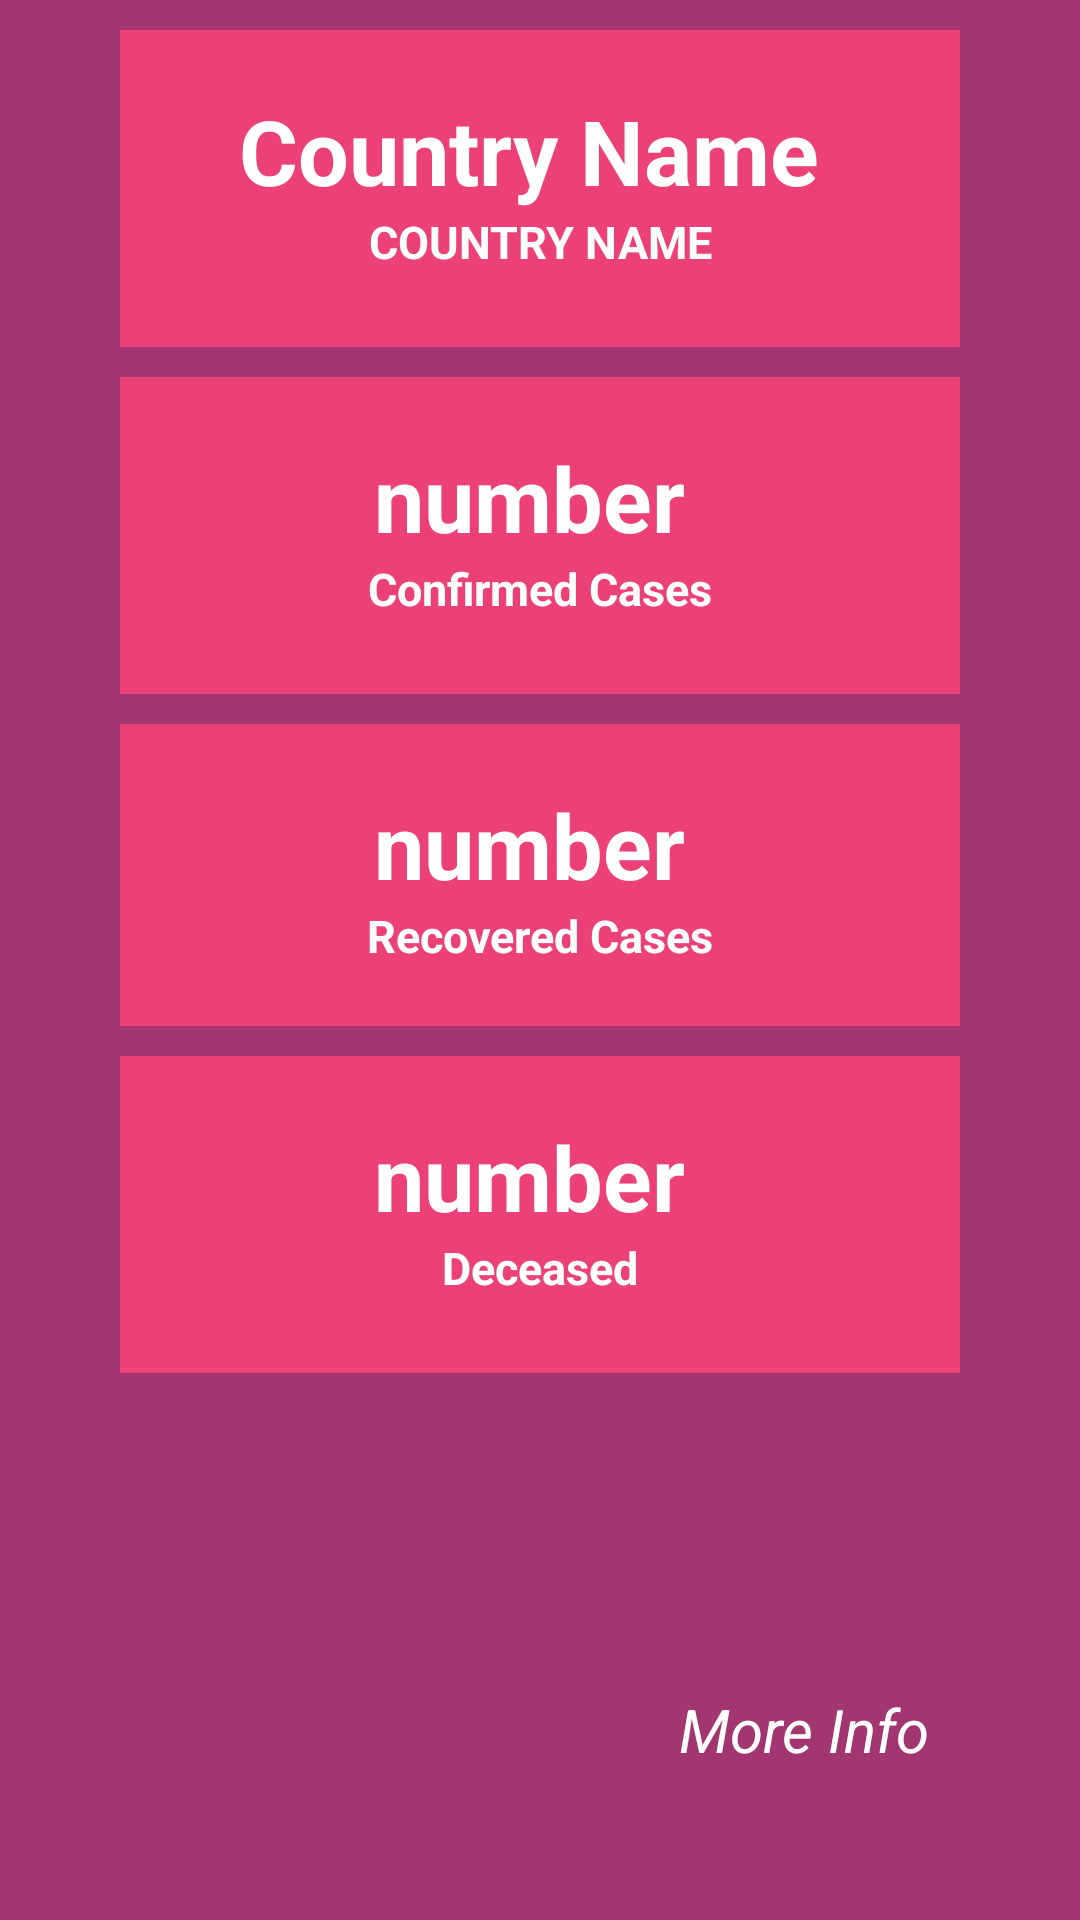

Write the Android layout XML for this screen, with the resource values it uses.
<!-- AndroidManifest.xml: application theme AppTheme -->
<!-- res/layout/fragment_single_region.xml -->
<?xml version="1.0" encoding="utf-8"?>
<androidx.constraintlayout.widget.ConstraintLayout xmlns:android="http://schemas.android.com/apk/res/android"
    xmlns:app="http://schemas.android.com/apk/res-auto"
    xmlns:tools="http://schemas.android.com/tools"
    android:layout_width="match_parent"
    android:layout_height="match_parent"
    android:background="@color/col3"
    android:clickable="true"
    android:focusable="true">

    <androidx.constraintlayout.widget.ConstraintLayout
        android:id="@+id/content_one"
        android:layout_width="match_parent"
        android:layout_height="wrap_content"
        android:layout_marginStart="40dp"
        android:layout_marginTop="10dp"
        android:layout_marginEnd="40dp"
        android:background="@color/col2"
        app:layout_constraintTop_toTopOf="parent">


        <TextView
            android:id="@+id/country_name"
            android:layout_width="wrap_content"
            android:layout_height="wrap_content"
            android:layout_marginTop="20dp"
            android:text="Country Name "
            android:textColor="#fff"
            android:textSize="30sp"
            android:textStyle="bold"
            app:layout_constraintEnd_toEndOf="parent"
            app:layout_constraintStart_toStartOf="parent"
            app:layout_constraintTop_toTopOf="parent"
            tools:ignore="MissingConstraints" />

        <TextView
            android:id="@+id/country_text"
            android:layout_width="wrap_content"
            android:layout_height="wrap_content"
            android:layout_marginBottom="25dp"
            android:text="Country Name"
            android:textAllCaps="true"
            android:textColor="#fff"
            android:textSize="15sp"
            android:textStyle="bold"
            app:layout_constraintBottom_toBottomOf="parent"
            app:layout_constraintEnd_toEndOf="parent"
            app:layout_constraintStart_toStartOf="parent"
            app:layout_constraintTop_toBottomOf="@id/country_name" />

    </androidx.constraintlayout.widget.ConstraintLayout>


    <androidx.constraintlayout.widget.ConstraintLayout
        android:id="@+id/content_two"
        android:layout_width="match_parent"
        android:layout_height="wrap_content"
        android:layout_marginStart="40dp"
        android:layout_marginTop="10dp"
        android:layout_marginEnd="40dp"
        android:background="@color/col2"
        app:layout_constraintTop_toBottomOf="@id/content_one">


        <TextView
            android:id="@+id/confirm_case"
            android:layout_width="wrap_content"
            android:layout_height="wrap_content"
            android:layout_marginTop="20dp"
            android:text="number "
            android:textColor="#fff"
            android:textSize="30sp"
            android:textStyle="bold"
            app:layout_constraintEnd_toEndOf="parent"
            app:layout_constraintStart_toStartOf="parent"
            app:layout_constraintTop_toTopOf="parent"
            tools:ignore="MissingConstraints" />

        <TextView
            android:id="@+id/confirm_text"
            android:layout_width="wrap_content"
            android:layout_height="wrap_content"
            android:layout_marginBottom="25dp"
            android:text="Confirmed Cases"
            android:textColor="#fff"
            android:textSize="15sp"
            android:textStyle="bold"
            app:layout_constraintBottom_toBottomOf="parent"
            app:layout_constraintEnd_toEndOf="parent"
            app:layout_constraintStart_toStartOf="parent"
            app:layout_constraintTop_toBottomOf="@id/confirm_case" />

    </androidx.constraintlayout.widget.ConstraintLayout>


    <androidx.constraintlayout.widget.ConstraintLayout
        android:id="@+id/content_three"
        android:layout_width="match_parent"
        android:layout_height="wrap_content"
        android:layout_marginStart="40dp"
        android:layout_marginTop="10dp"
        android:layout_marginEnd="40dp"
        android:background="@color/col2"
        app:layout_constraintTop_toBottomOf="@id/content_two">


        <TextView
            android:id="@+id/recoverd_case"
            android:layout_width="wrap_content"
            android:layout_height="wrap_content"
            android:layout_marginTop="20dp"
            android:text="number "
            android:textColor="#fff"
            android:textSize="30sp"
            android:textStyle="bold"
            app:layout_constraintEnd_toEndOf="parent"
            app:layout_constraintStart_toStartOf="parent"
            app:layout_constraintTop_toTopOf="parent"
            tools:ignore="MissingConstraints" />

        <TextView
            android:id="@+id/recoverd_text"
            android:layout_width="wrap_content"
            android:layout_height="wrap_content"
            android:layout_marginBottom="20dp"
            android:text="Recovered Cases"
            android:textColor="#fff"
            android:textSize="15sp"
            android:textStyle="bold"
            app:layout_constraintBottom_toBottomOf="parent"
            app:layout_constraintEnd_toEndOf="parent"
            app:layout_constraintStart_toStartOf="parent"
            app:layout_constraintTop_toBottomOf="@id/recoverd_case" />

    </androidx.constraintlayout.widget.ConstraintLayout>


    <androidx.constraintlayout.widget.ConstraintLayout
        android:id="@+id/content_four"
        android:layout_width="match_parent"
        android:layout_height="wrap_content"
        android:layout_marginStart="40dp"
        android:layout_marginTop="10dp"
        android:layout_marginEnd="40dp"
        android:background="@color/col2"
        app:layout_constraintTop_toBottomOf="@id/content_three">


        <TextView
            android:id="@+id/deceased_case"
            android:layout_width="wrap_content"
            android:layout_height="wrap_content"
            android:layout_marginTop="20dp"
            android:text="number "
            android:textColor="#fff"
            android:textSize="30sp"
            android:textStyle="bold"
            app:layout_constraintEnd_toEndOf="parent"
            app:layout_constraintStart_toStartOf="parent"
            app:layout_constraintTop_toTopOf="parent"
            tools:ignore="MissingConstraints" />

        <TextView
            android:id="@+id/deceased_text"
            android:layout_width="wrap_content"
            android:layout_height="wrap_content"
            android:layout_marginBottom="25dp"
            android:text="Deceased"
            android:textColor="#fff"
            android:textSize="15sp"
            android:textStyle="bold"
            app:layout_constraintBottom_toBottomOf="parent"
            app:layout_constraintEnd_toEndOf="parent"
            app:layout_constraintStart_toStartOf="parent"
            app:layout_constraintTop_toBottomOf="@id/deceased_case" />

    </androidx.constraintlayout.widget.ConstraintLayout>

    <TextView
        android:id="@+id/text_more"
        android:layout_width="wrap_content"
        android:layout_height="wrap_content"
        android:layout_marginEnd="50dp"
        android:layout_marginBottom="50dp"
        android:text="More Info"
        android:textColor="#fff"
        android:textSize="20sp"
        android:textStyle="italic"
        app:layout_constraintBottom_toBottomOf="parent"
        app:layout_constraintEnd_toEndOf="parent" />


</androidx.constraintlayout.widget.ConstraintLayout>
<!-- resources referenced by this layout -->
<resources>
  <color name="col2">#ec4176</color>
  <color name="col3">#a13670</color>
  <style name="AppTheme" parent="Theme.AppCompat.Light.NoActionBar">
          
          <item name="colorPrimary">@color/colorPrimary</item>
          <item name="colorPrimaryDark">@color/colorPrimaryDark</item>
          <item name="colorAccent">@color/colorAccent</item>
      </style>
  <color name="colorPrimary">#6200EE</color>
  <color name="colorPrimaryDark">@color/col2</color>
  <color name="colorAccent">#03DAC5</color>
</resources>
